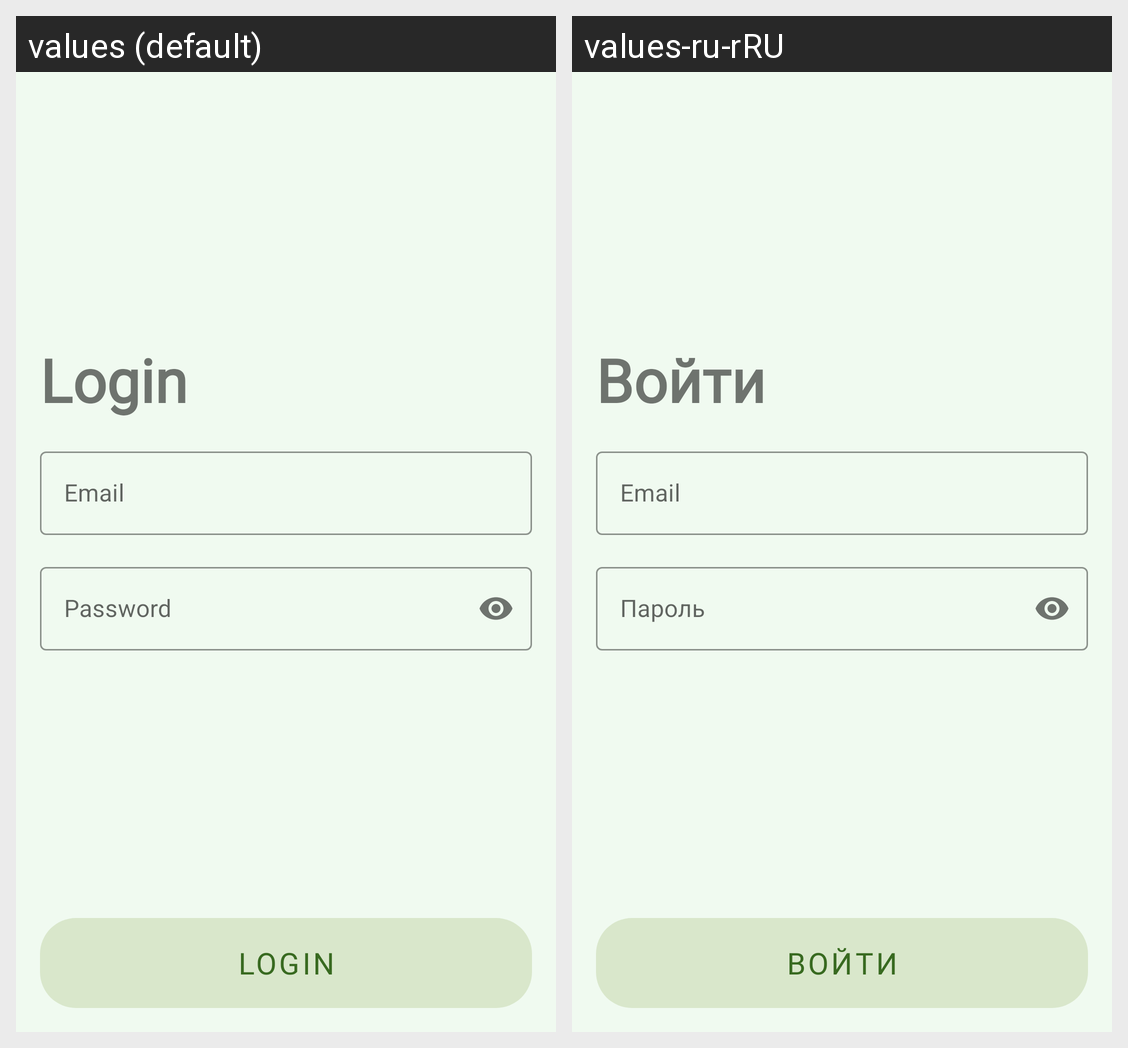

Translations of the strings shown on this Android screen, per locale in the grid:
Android screen res/layout/activity_login.xml rendered under 2 locales, left to right: values (default), values-ru-rRU. Device: Nexus 5 (rendered at 1080×1920; each locale shown at half size, 540×960, under a caption strip naming it); theme Theme.Eximeeting.
Strings drawn on this screen, with the default value and each locale's value (text and hints the layout hard-codes, and strings that could not be matched under every locale, appear in the picture but are not listed):

login_string
  values: Login
  values-ru-rRU: Войти

email_hint
  values: Email
  values-ru-rRU: Email

password_hint
  values: Password
  values-ru-rRU: Пароль
